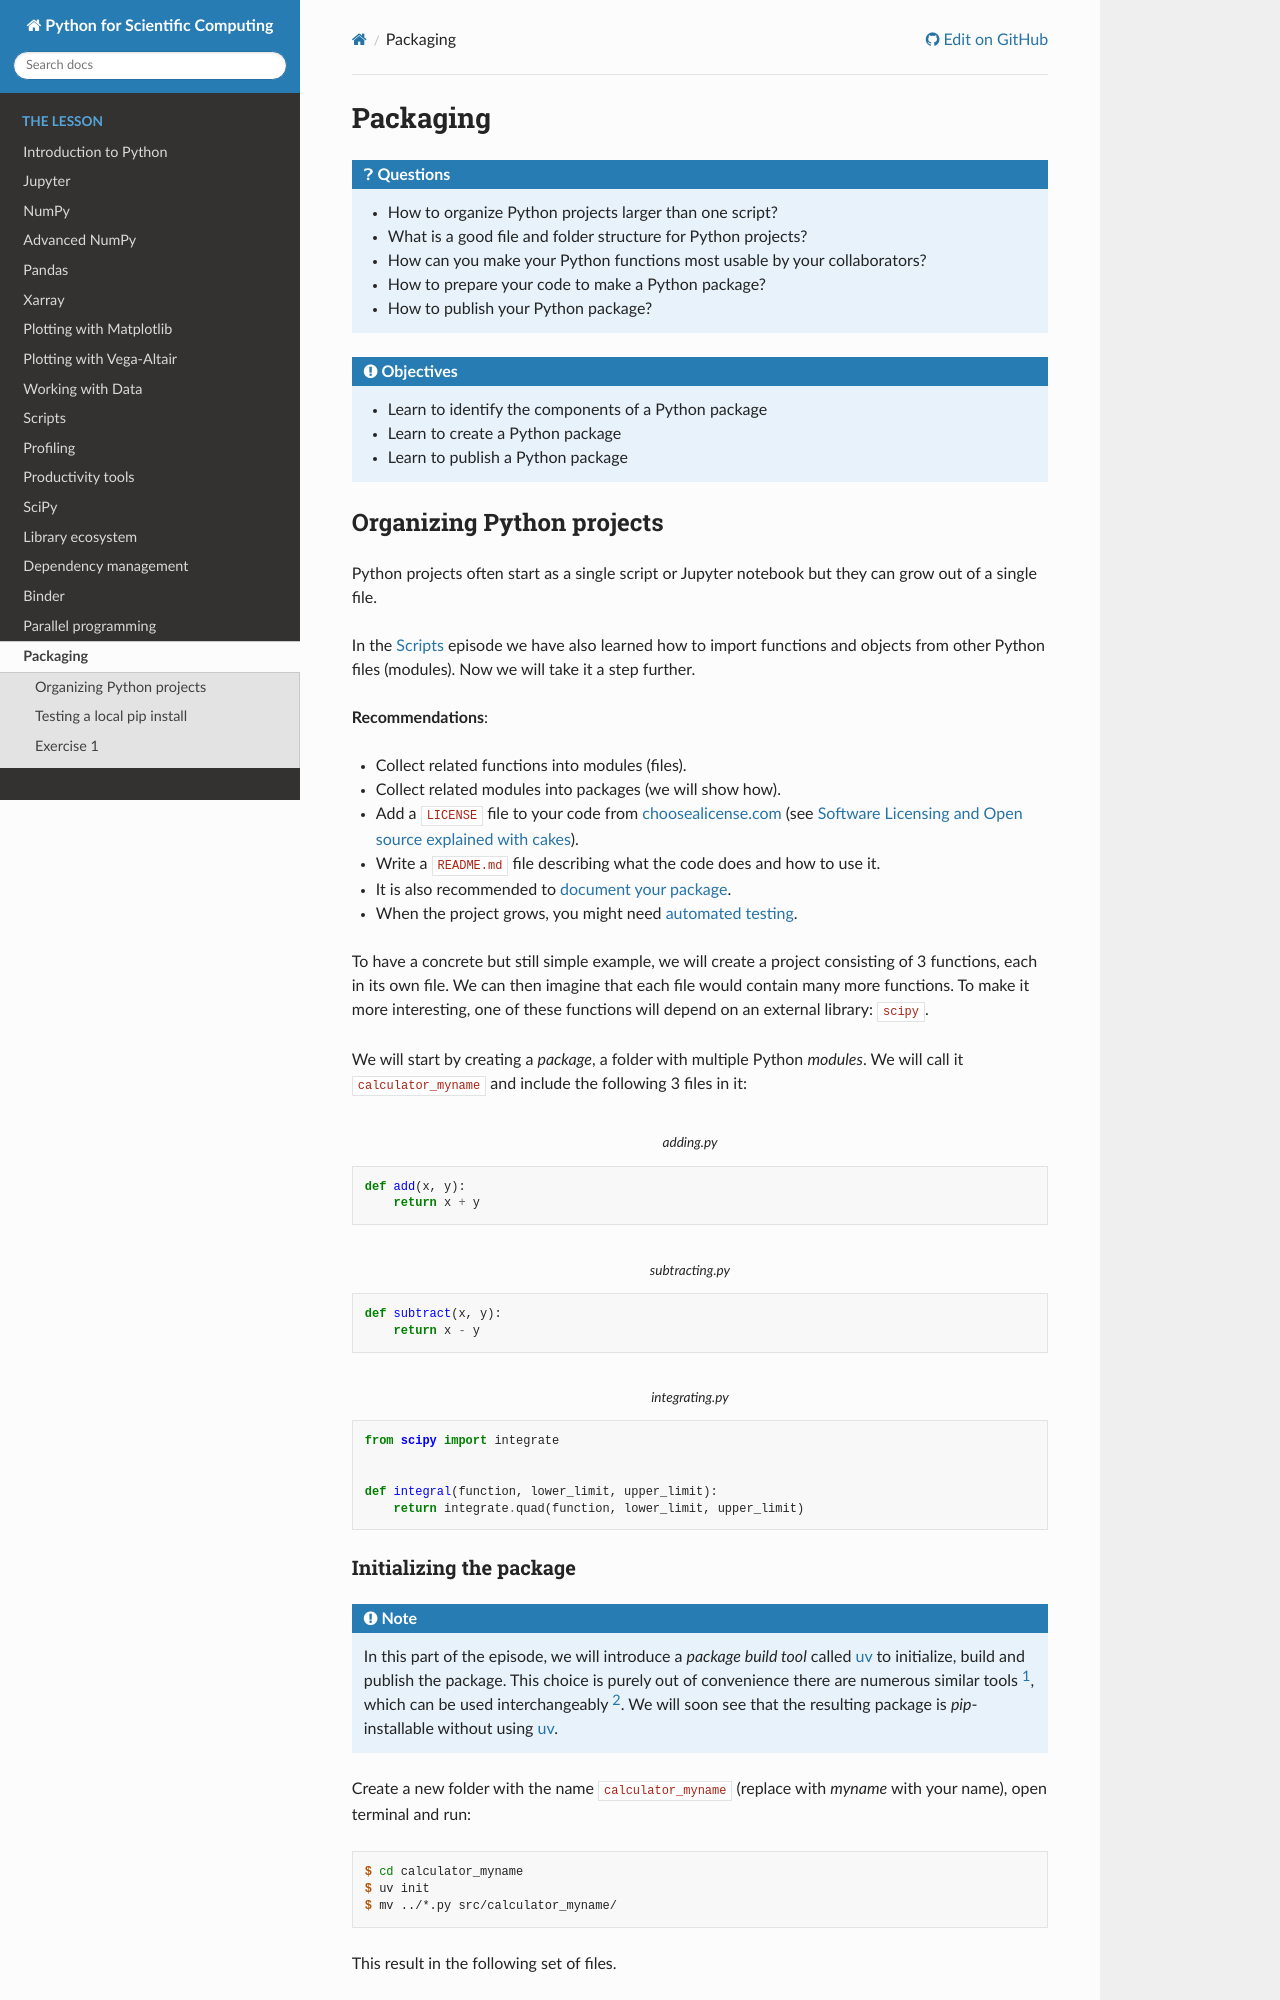

repository: AaltoSciComp/python-for-scicomp · page: packaging/index.html · generator: sphinx

Packaging
=========

.. questions::

   - How to organize Python projects larger than one script?
   - What is a good file and folder structure for Python projects?
   - How can you make your Python functions most usable by your collaborators?
   - How to prepare your code to make a Python package?
   - How to publish your Python package?

.. objectives::

   - Learn to identify the components of a Python package
   - Learn to create a Python package
   - Learn to publish a Python package


Organizing Python projects
--------------------------

Python projects often start as a single script or Jupyter notebook but
they can grow out of a single file.

In the :ref:`scripts` episode we have also learned how to import functions
and objects from other Python files (modules). Now we will take it a step further.

**Recommendations**:

- Collect related functions into modules (files).
- Collect related modules into packages (we will show how).
- Add a ``LICENSE`` file to your code from `choosealicense.com <https://choosealicense.com>`__
  (see `Software Licensing and Open source explained with cakes <https://github.com/coderefinery/social-coding/blob/main/licensing-and-cakes.md>`__).
- Write a ``README.md`` file describing what the code does and how to use it.
- It is also recommended to `document your package <https://coderefinery.github.io/documentation/>`__.
- When the project grows, you might need `automated testing <https://coderefinery.github.io/testing/>`__.

To have a concrete but still simple example, we will create a project
consisting of 3 functions, each in its own file. We can then imagine that each
file would contain many more functions. To make it more interesting,
one of these functions will depend on an external library: ``scipy``.


We will start by creating a *package*, a folder with multiple Python *modules*.
We will call it ``calculator_myname`` and include the following 3 files in it:


.. literalinclude:: packaging-example-project/calculator/adding.py
   :caption: adding.py
   :language: python

.. literalinclude:: packaging-example-project/calculator/subtracting.py
   :caption: subtracting.py
   :language: python

.. literalinclude:: packaging-example-project/calculator/integrating.py
   :caption: integrating.py
   :language: python
